Labelled photos from "dataset-augmented", an image-classification folder in niklasxiao/DataLabTrash. The possible labels are: biological waste, cardboard, glass, metal, paper, plastic, trash.

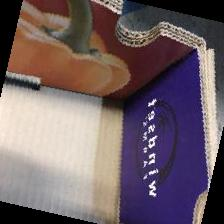
Label: cardboard

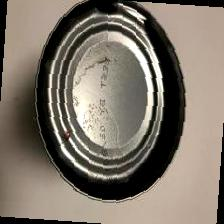
Label: metal

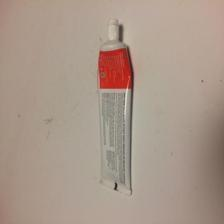
Label: trash

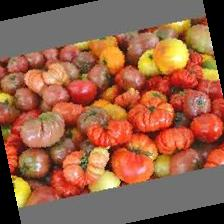
Label: biological waste

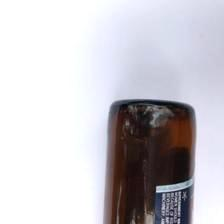
Label: glass

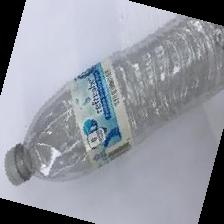
Label: plastic
